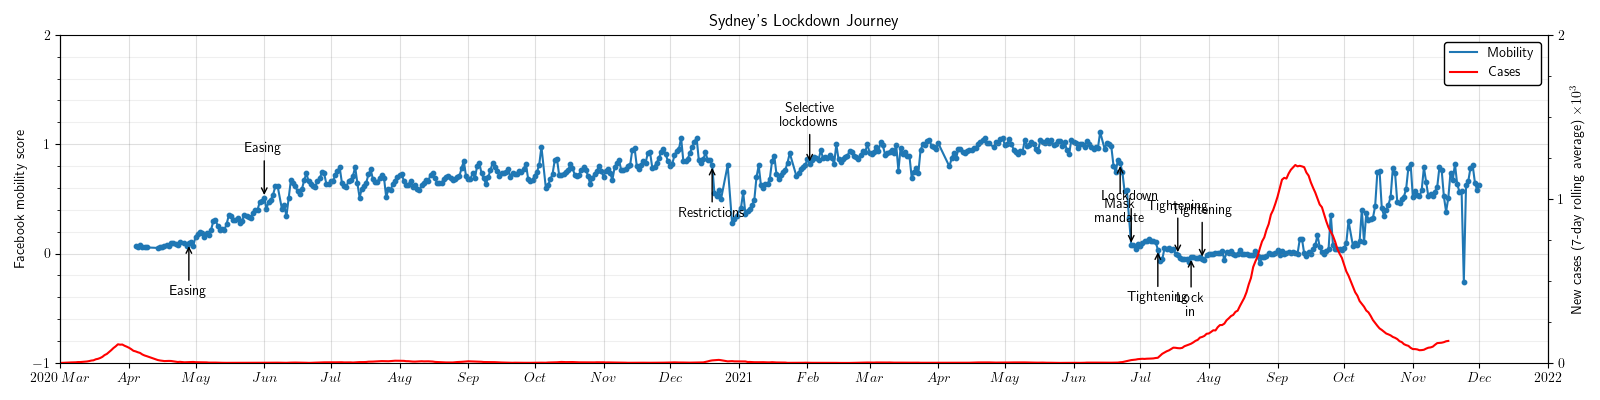

Data behind this chart, as committed beside it:
date, name, cases_rolling, facebook_mobility_score
2020-01-02, Bayside (A), , 
2020-01-02, Blacktown (C), , 
2020-01-02, Burwood (A), , 
2020-01-02, Camden (A), , 
2020-01-02, Canada Bay (A), , 
2020-01-02, Canterbury-Bankstown (A), , 
2020-01-02, Central Coast (C) (NSW), , 
2020-01-02, Cumberland (A), , 
2020-01-02, Fairfield (C), , 
2020-01-02, Georges River (A), , 
2020-01-02, Hawkesbury (C), , 
2020-01-02, Hornsby (A), , 
2020-01-02, Hunters Hill (A), , 
2020-01-02, Inner West (A), , 
2020-01-02, Ku-ring-gai (A), , 
2020-01-02, Lane Cove (A), , 
2020-01-02, Liverpool (C), , 
2020-01-02, Mosman (A), , 
2020-01-02, North Sydney (A), , 
2020-01-02, Northern Beaches (A), , 
2020-01-02, Parramatta (C), , 
2020-01-02, Penrith (C), , 
2020-01-02, Randwick (C), , 
2020-01-02, Ryde (C), , 
2020-01-02, Strathfield (A), , 
2020-01-02, Sydney (C), , 
2020-01-02, The Hills Shire (A), , 
2020-01-02, Waverley (A), , 
2020-01-02, Willoughby (C), , 
2020-01-02, Woollahra (A), , 
2020-01-02, all, , 
2020-01-02, highSE, , 
2020-01-02, lowSE, , 
2020-01-02, midSE, , 
2020-01-03, Bayside (A), , 
2020-01-03, Blacktown (C), , 
2020-01-03, Burwood (A), , 
2020-01-03, Camden (A), , 
2020-01-03, Canada Bay (A), , 
2020-01-03, Canterbury-Bankstown (A), , 
2020-01-03, Central Coast (C) (NSW), , 
2020-01-03, Cumberland (A), , 
2020-01-03, Fairfield (C), , 
2020-01-03, Georges River (A), , 
2020-01-03, Hawkesbury (C), , 
2020-01-03, Hornsby (A), , 
2020-01-03, Hunters Hill (A), , 
2020-01-03, Inner West (A), , 
2020-01-03, Ku-ring-gai (A), , 
2020-01-03, Lane Cove (A), , 
2020-01-03, Liverpool (C), , 
2020-01-03, Mosman (A), , 
2020-01-03, North Sydney (A), , 
2020-01-03, Northern Beaches (A), , 
2020-01-03, Parramatta (C), , 
2020-01-03, Penrith (C), , 
2020-01-03, Randwick (C), , 
2020-01-03, Ryde (C), , 
2020-01-03, Strathfield (A), , 
2020-01-03, Sydney (C), , 
... 23,023 more rows
